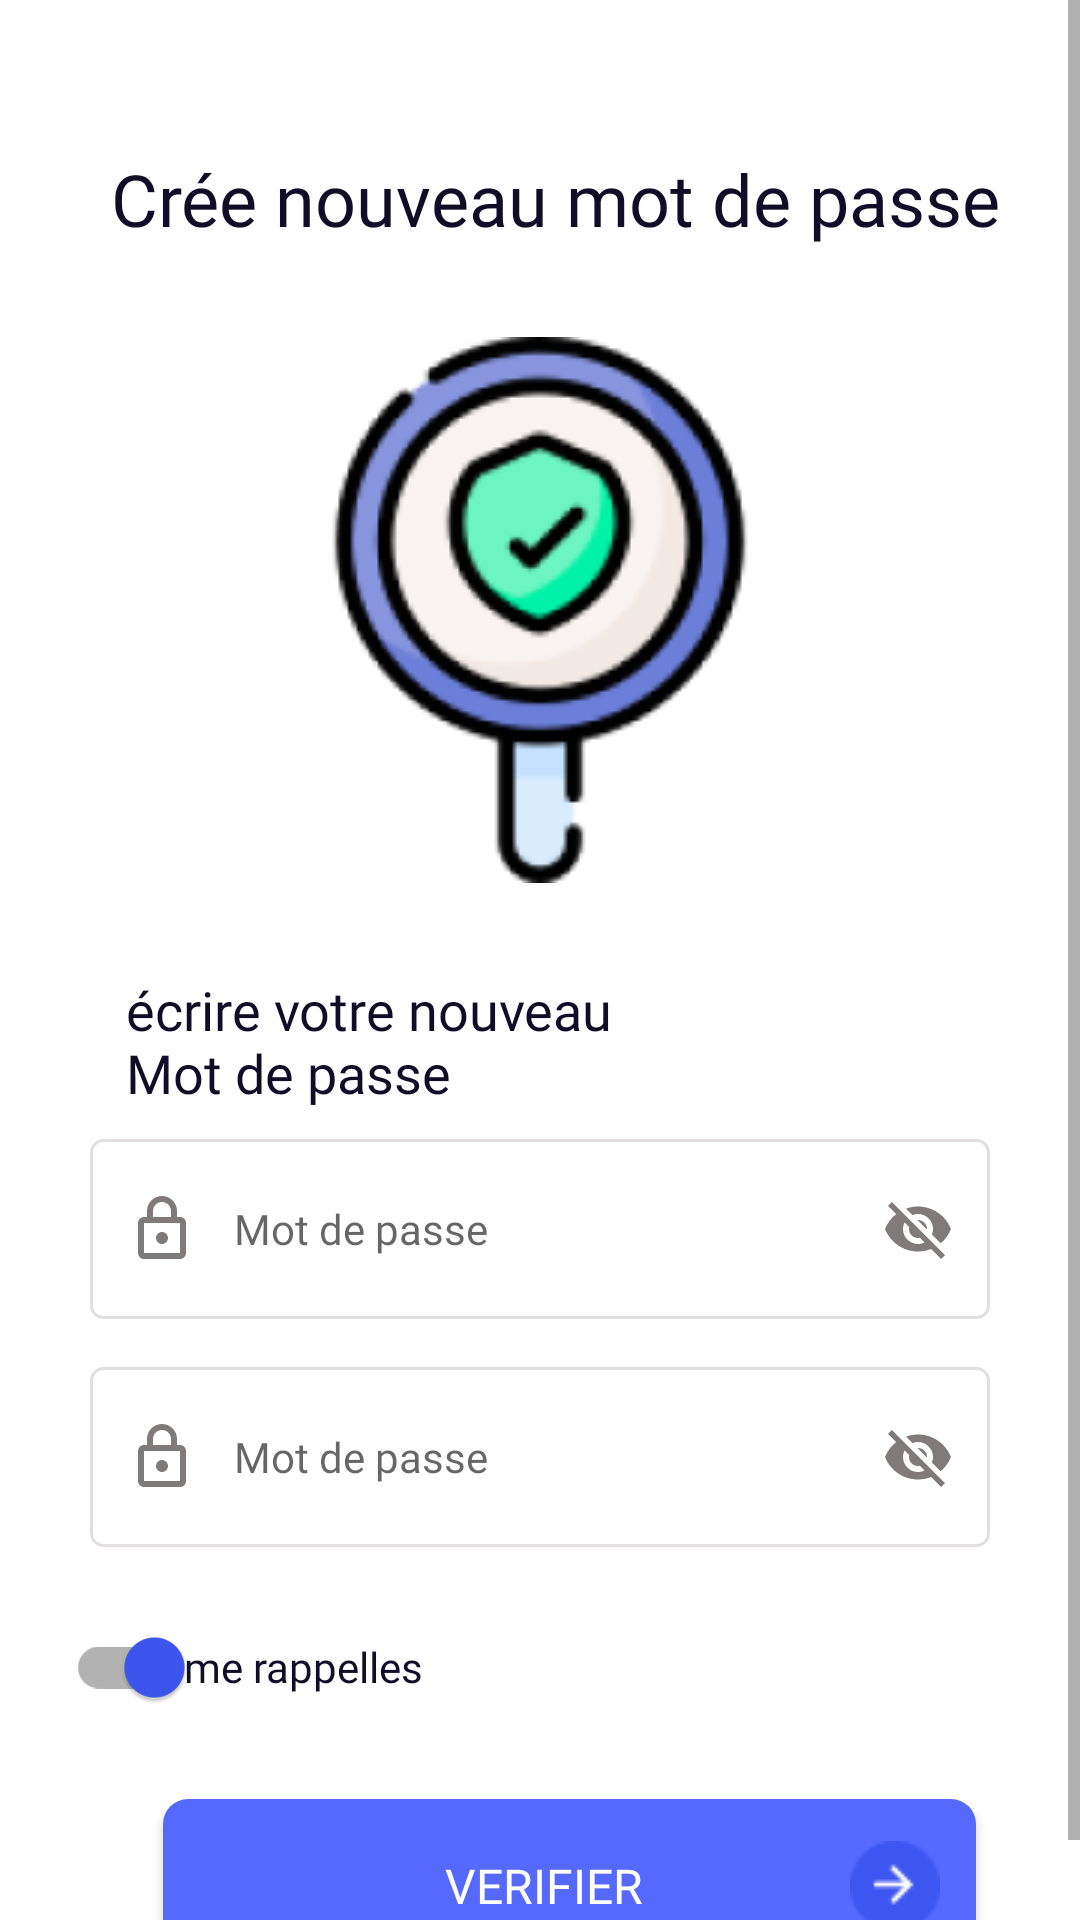

Reconstruct the res/layout file that produces this screen, plus the resources it refers to.
<!-- AndroidManifest.xml: application theme Theme.Prj_gestion_centre_mobile -->
<!-- res/layout/activity_verfication_motdepasse_oublie.xml -->
<?xml version="1.0" encoding="utf-8"?>
<LinearLayout xmlns:android="http://schemas.android.com/apk/res/android"
    xmlns:app="http://schemas.android.com/apk/res-auto"
    xmlns:tools="http://schemas.android.com/tools"
    android:layout_width="match_parent"
    android:layout_height="match_parent"
    android:orientation="vertical"
    tools:context=".Verfication_motdepasse_oublieActivity">
    <ScrollView
        android:layout_width="match_parent"
        android:layout_height="match_parent">
        <LinearLayout
            android:layout_width="match_parent"
            android:layout_height="match_parent"
            android:orientation="vertical">
            <TextView
                android:layout_width="match_parent"
                android:layout_height="wrap_content"
                android:layout_marginTop="50dp"
                android:layout_marginBottom="30dp"
                android:paddingStart="12dp"
                android:paddingEnd="12dp"
                android:drawablePadding="12dp"
                android:fontFamily="@font/poppins_medium"
                android:text="Crée nouveau mot de passe"
                android:textColor="#120D26"
                android:layout_marginLeft="25dp"
                android:textSize="24sp" />

            <ImageView
                android:id="@+id/imageView5"
                android:layout_width="match_parent"
                android:layout_height="wrap_content"
                android:layout_marginBottom="15dp"
                app:srcCompat="@drawable/img_confirm_pswd" />

            <TextView
                android:layout_width="match_parent"
                android:layout_height="wrap_content"
                android:layout_marginTop="15dp"
                android:paddingStart="12dp"
                android:paddingEnd="120dp"
                android:layout_marginLeft="30dp"
                android:fontFamily="@font/poppins_medium"
                android:text="écrire votre nouveau Mot de passe"
                android:textColor="#120D26"
                android:textSize="18sp" />

            <EditText
                android:id="@+id/IdEmail"
                android:layout_width="match_parent"
                android:layout_height="60dp"
                android:layout_marginTop="10dp"
                android:background="@drawable/custmor_input"
                android:drawableStart="@drawable/custom_password_icon"
                android:drawableEnd="@drawable/icon_visibility_off"
                android:drawablePadding="12dp"
                android:fontFamily="@font/poppins_regular"
                android:hint="Mot de passe"
                android:inputType="text"
                android:paddingStart="12dp"
                android:paddingEnd="12dp"
                android:layout_marginRight="30dp"
                android:layout_marginLeft="30dp"
                android:textSize="14sp" />

            <EditText
                android:id="@+id/IdPassword"
                android:layout_width="match_parent"
                android:layout_height="60dp"
                android:layout_marginTop="16dp"
                android:paddingStart="12dp"
                android:paddingEnd="12dp"
                android:layout_marginRight="30dp"
                android:layout_marginLeft="30dp"
                android:background="@drawable/custmor_input"
                android:drawableStart="@drawable/custom_password_icon"
                android:drawableEnd="@drawable/icon_visibility_off"
                android:drawablePadding="12dp"
                android:hint="Mot de passe"
                android:fontFamily="@font/poppins_regular"
                android:inputType="textPassword"
                android:textSize="14sp" />

            <androidx.appcompat.widget.SwitchCompat
                android:id="@+id/SwitchRappelles"
                android:layout_width="wrap_content"
                android:layout_height="wrap_content"
                android:layout_marginTop="16dp"
                android:paddingStart="12dp"
                android:paddingEnd="12dp"
                android:text="me rappelles"
                android:layoutDirection="rtl"
                android:textColor="#120D26"
                android:fontFamily="@font/poppins_regular"
                android:textSize="14sp"
                android:layout_marginLeft="10dp"
                app:thumbTint="@drawable/custom_switch_btn"/>
            <androidx.appcompat.widget.AppCompatButton
                android:id="@+id/btn_sidentifier"
                android:onClick="validermotdepasse"
                android:layout_width="271dp"
                android:layout_height="58dp"
                android:layout_marginTop="20dp"
                android:paddingRight="12dp"
                android:paddingLeft="25dp"
                android:layout_marginRight="55dp"
                android:layout_marginLeft="15dp"
                android:text="VERIFIER"
                android:layout_marginStart="10dp"
                android:layout_gravity="center_horizontal"
                android:drawableEnd="@drawable/icon_nextblue"
                android:background="@drawable/button_person"
                android:textColor="@color/white"
                android:layout_marginBottom="10dp"
                android:fontFamily="@font/poppins_regular"
                android:textSize="16dp"
                />

        </LinearLayout>
    </ScrollView>

</LinearLayout>
<!-- resources referenced by this layout -->
<resources>
  <color name="white">#FFFFFFFF</color>
  <!-- drawable button_person (drawable) -->
  <?xml version="1.0" encoding="utf-8"?>
  <shape xmlns:android="http://schemas.android.com/apk/res/android" android:shape="rectangle">
      <solid
          android:color="#5669FF"/>
      <corners
          android:radius="25px"/>
  
  </shape>
  <!-- drawable custmor_input (drawable) -->
  <?xml version="1.0" encoding="utf-8"?>
  <selector xmlns:android="http://schemas.android.com/apk/res/android">
      <item android:state_enabled="true" android:state_focused="true">
          <shape android:shape="rectangle">
              <solid android:color="@color/white"/>
              <corners android:radius="20px"/>
              <stroke android:color="@color/blue_mobile"  android:width="1dp"/>
          </shape>
      </item>
      <item android:state_enabled="true" >
          <shape android:shape="rectangle">
              <solid android:color="@color/white"/>
              <corners android:radius="12px"/>
              <stroke android:color="#E4DFDF"  android:width="1dp"/>
          </shape>
      </item>
  </selector>
  <!-- drawable custom_password_icon (drawable) -->
  <?xml version="1.0" encoding="utf-8"?>
  <selector xmlns:android="http://schemas.android.com/apk/res/android">
      <item android:state_focused="true" android:drawable="@drawable/ic_password_focu"/>
      <item android:state_focused="false" android:drawable="@drawable/ic_password"/>
  </selector>
  <!-- drawable custom_switch_btn (drawable) -->
  <?xml version="1.0" encoding="utf-8"?>
  <selector xmlns:android="http://schemas.android.com/apk/res/android">
      <item android:color="#3D56F0" android:state_checked="false"/>
      <item android:color="#807A7A" android:state_checked="true"/>
  </selector>
  <style name="Theme.Prj_gestion_centre_mobile" parent="Theme.MaterialComponents.DayNight.DarkActionBar">
          
          <item name="colorPrimary">@color/blue_mobile</item>
          <item name="colorPrimaryVariant">@color/blue_mobile</item>
          <item name="colorOnPrimary">@color/white</item>
          
          <item name="colorSecondary">@color/teal_200</item>
          <item name="colorSecondaryVariant">@color/teal_700</item>
          <item name="colorOnSecondary">@color/black</item>
          
          <item name="android:statusBarColor">?attr/colorPrimaryVariant</item>
          
      </style>
  <color name="blue_mobile">#5669FF</color>
  <!-- drawable ic_password_focu (drawable) -->
  <vector android:height="24dp" android:tint="#3D56F0"
      android:viewportHeight="24" android:viewportWidth="24"
      android:width="24dp" xmlns:android="http://schemas.android.com/apk/res/android">
      <path android:fillColor="@android:color/white" android:pathData="M18,8h-1L17,6c0,-2.76 -2.24,-5 -5,-5S7,3.24 7,6v2L6,8c-1.1,0 -2,0.9 -2,2v10c0,1.1 0.9,2 2,2h12c1.1,0 2,-0.9 2,-2L20,10c0,-1.1 -0.9,-2 -2,-2zM9,6c0,-1.66 1.34,-3 3,-3s3,1.34 3,3v2L9,8L9,6zM18,20L6,20L6,10h12v10zM12,17c1.1,0 2,-0.9 2,-2s-0.9,-2 -2,-2 -2,0.9 -2,2 0.9,2 2,2z"/>
  </vector>
  <!-- drawable ic_password (drawable) -->
  <vector android:height="24dp" android:tint="#807A7A"
      android:viewportHeight="24" android:viewportWidth="24"
      android:width="24dp" xmlns:android="http://schemas.android.com/apk/res/android">
      <path
          android:fillColor="@color/white"
          android:pathData="M18,8h-1L17,6c0,-2.76 -2.24,-5 -5,-5S7,3.24 7,6v2L6,8c-1.1,0 -2,0.9 -2,2v10c0,1.1 0.9,2 2,2h12c1.1,0 2,-0.9 2,-2L20,10c0,-1.1 -0.9,-2 -2,-2zM9,6c0,-1.66 1.34,-3 3,-3s3,1.34 3,3v2L9,8L9,6zM18,20L6,20L6,10h12v10zM12,17c1.1,0 2,-0.9 2,-2s-0.9,-2 -2,-2 -2,0.9 -2,2 0.9,2 2,2z"/>
  </vector>
  <color name="teal_200">#FF03DAC5</color>
  <color name="teal_700">#FF018786</color>
  <color name="black">#FF000000</color>
</resources>
